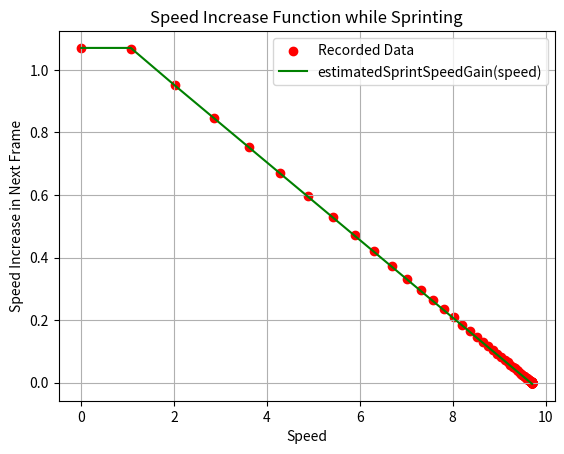

The script that saved this image:
"""
[redacted]
[redacted]
"""
import numpy as np
import matplotlib.pyplot as plt

speed_increase = [1.07, 1.0680001, 0.95052004, 0.84596276, 0.75290656, 0.6700871, 0.5963774, 0.530776, 0.47239065,
                  0.4204278, 0.37418032, 0.33302116, 0.29638863, 0.26378584, 0.23476887, 0.20894432, 0.18596077,
                  0.16550446, 0.14729977, 0.13109684, 0.11667538, 0.10384178, 0.09241867, 0.0822525, 0.073204994,
                  0.06515217, 0.057985306, 0.051607132, 0.045930862, 0.040878296, 0.03638172, 0.03237915, 0.02881813,
                  0.025648117, 0.022826195, 0.020316124, 0.018080711, 0.0160923, 0.014322281, 0.012746811, 0.011343956,
                  0.01009655, 0.008985519, 0.007997513, 0.0071172714, 0.0063352585, 0.0056381226, 0.0050172806,
                  0.004466057, 0.0039749146, 0.003537178, 0.003148079, 0.0028018951, 0.0024938583, 0.0022192001,
                  0.0019750595, 0.0017576218, 0.0015649796, 0.0013923645, 0.0012397766, 0.0011034012, 9.813309E-4,
                  8.735657E-4, 7.7724457E-4, 6.9236755E-4, 6.160736E-4, 5.4836273E-4, 4.8828125E-4, 4.339218E-4,
                  3.862381E-4, 3.4427643E-4, 3.0612946E-4, 2.7275085E-4, 2.4223328E-4, 2.155304E-4, 1.9168854E-4,
                  1.707077E-4, 1.5258789E-4, 1.3542175E-4, 1.20162964E-4, 1.0681152E-4, 9.536743E-5, 8.4877014E-5,
                  7.534027E-5, 6.771088E-5, 6.0081482E-5, 5.340576E-5, 4.7683716E-5, 4.196167E-5, 3.71933E-5,
                  3.33786E-5,
                  2.9563904E-5, 2.670288E-5, 2.3841858E-5, 2.0980835E-5, 1.9073486E-5, 1.6212463E-5, 1.5258789E-5,
                  1.335144E-5, 1.1444092E-5, 1.04904175E-5, 9.536743E-6, 8.583069E-6, 7.6293945E-6, 6.67572E-6,
                  5.722046E-6, 4.7683716E-6, 4.7683716E-6, 3.8146973E-6, 3.8146973E-6, 2.861023E-6, 2.861023E-6,
                  2.861023E-6, 1.9073486E-6, 1.9073486E-6, 1.9073486E-6, 1.9073486E-6, 9.536743E-7, 9.536743E-7,
                  9.536743E-7, 9.536743E-7, 9.536743E-7, 9.536743E-7, 9.536743E-7, 9.536743E-7, 9.536743E-7,
                  9.536743E-7]

current_speed = [0.0, 1.0680001, 2.01852, 2.8644829, 3.6173894, 4.2874765, 4.883854, 5.41463, 5.8870206, 6.3074484,
                 6.6816287, 7.01465, 7.3110385, 7.5748243, 7.809593, 8.0185375, 8.204498, 8.370003, 8.5173025, 8.648399,
                 8.765075, 8.8689165, 8.961335, 9.043588, 9.116793, 9.181945, 9.23993, 9.291537, 9.337468, 9.378346,
                 9.414728, 9.447107, 9.475925, 9.501574, 9.5244, 9.544716, 9.562797, 9.578889, 9.593211, 9.605958,
                 9.617302, 9.6273985, 9.636384, 9.6443815, 9.651499, 9.657834, 9.663472, 9.668489, 9.6729555, 9.67693,
                 9.680468, 9.683616, 9.686418, 9.688911, 9.691131, 9.693106, 9.694863, 9.696428, 9.697821, 9.69906,
                 9.700164, 9.701145, 9.702019, 9.702796, 9.703488, 9.704104, 9.704653, 9.705141, 9.705575, 9.705961,
                 9.7063055, 9.706612, 9.706884, 9.707127, 9.707342, 9.707534, 9.707705, 9.707857, 9.707993, 9.708113,
                 9.70822, 9.708315, 9.7084, 9.708475, 9.708543, 9.708603, 9.708656, 9.708704, 9.708746, 9.708783,
                 9.708817, 9.708846, 9.708873, 9.708897, 9.708918, 9.708937, 9.708953, 9.708968, 9.7089815, 9.708993,
                 9.709003, 9.709013, 9.709022, 9.709029, 9.709036, 9.709042, 9.709046, 9.709051, 9.709055, 9.709059,
                 9.709062, 9.7090645, 9.709067, 9.709069, 9.709071, 9.709073, 9.709075, 9.709076, 9.709077, 9.709078,
                 9.709079, 9.70908, 9.709081, 9.709082, 9.709083, 9.709084, 9.7090845]

np_speed_increae_array = np.asarray(speed_increase)

size = np_speed_increae_array.size
np_x_array = np.asarray(current_speed)

degree = 2


def own_linear_func(x):
    if x < 1.07:
        return 1.07

    return -0.124 * x + 1.2


# Construct the fitted exponential function

list = []
for entry in np_x_array:
    list.append(own_linear_func(entry))

fitted_linear_array = np.asarray(list)

# Plot the original data and the fitted exponential function
plt.scatter(np_x_array, np_speed_increae_array, label='Recorded Data', color='red')
plt.plot(np_x_array, fitted_linear_array, label='estimatedSprintSpeedGain(speed)', color='green')
plt.xlabel('Speed')
plt.ylabel('Speed Increase in Next Frame')
plt.legend()
plt.title('Speed Increase Function while Sprinting')
plt.grid(True)
# plt.savefig('estimateSpeedSprintSpeedGain.pdf')
# Save without white border
# plt.savefig('foo.png', bbox_inches='tight')
plt.show()
